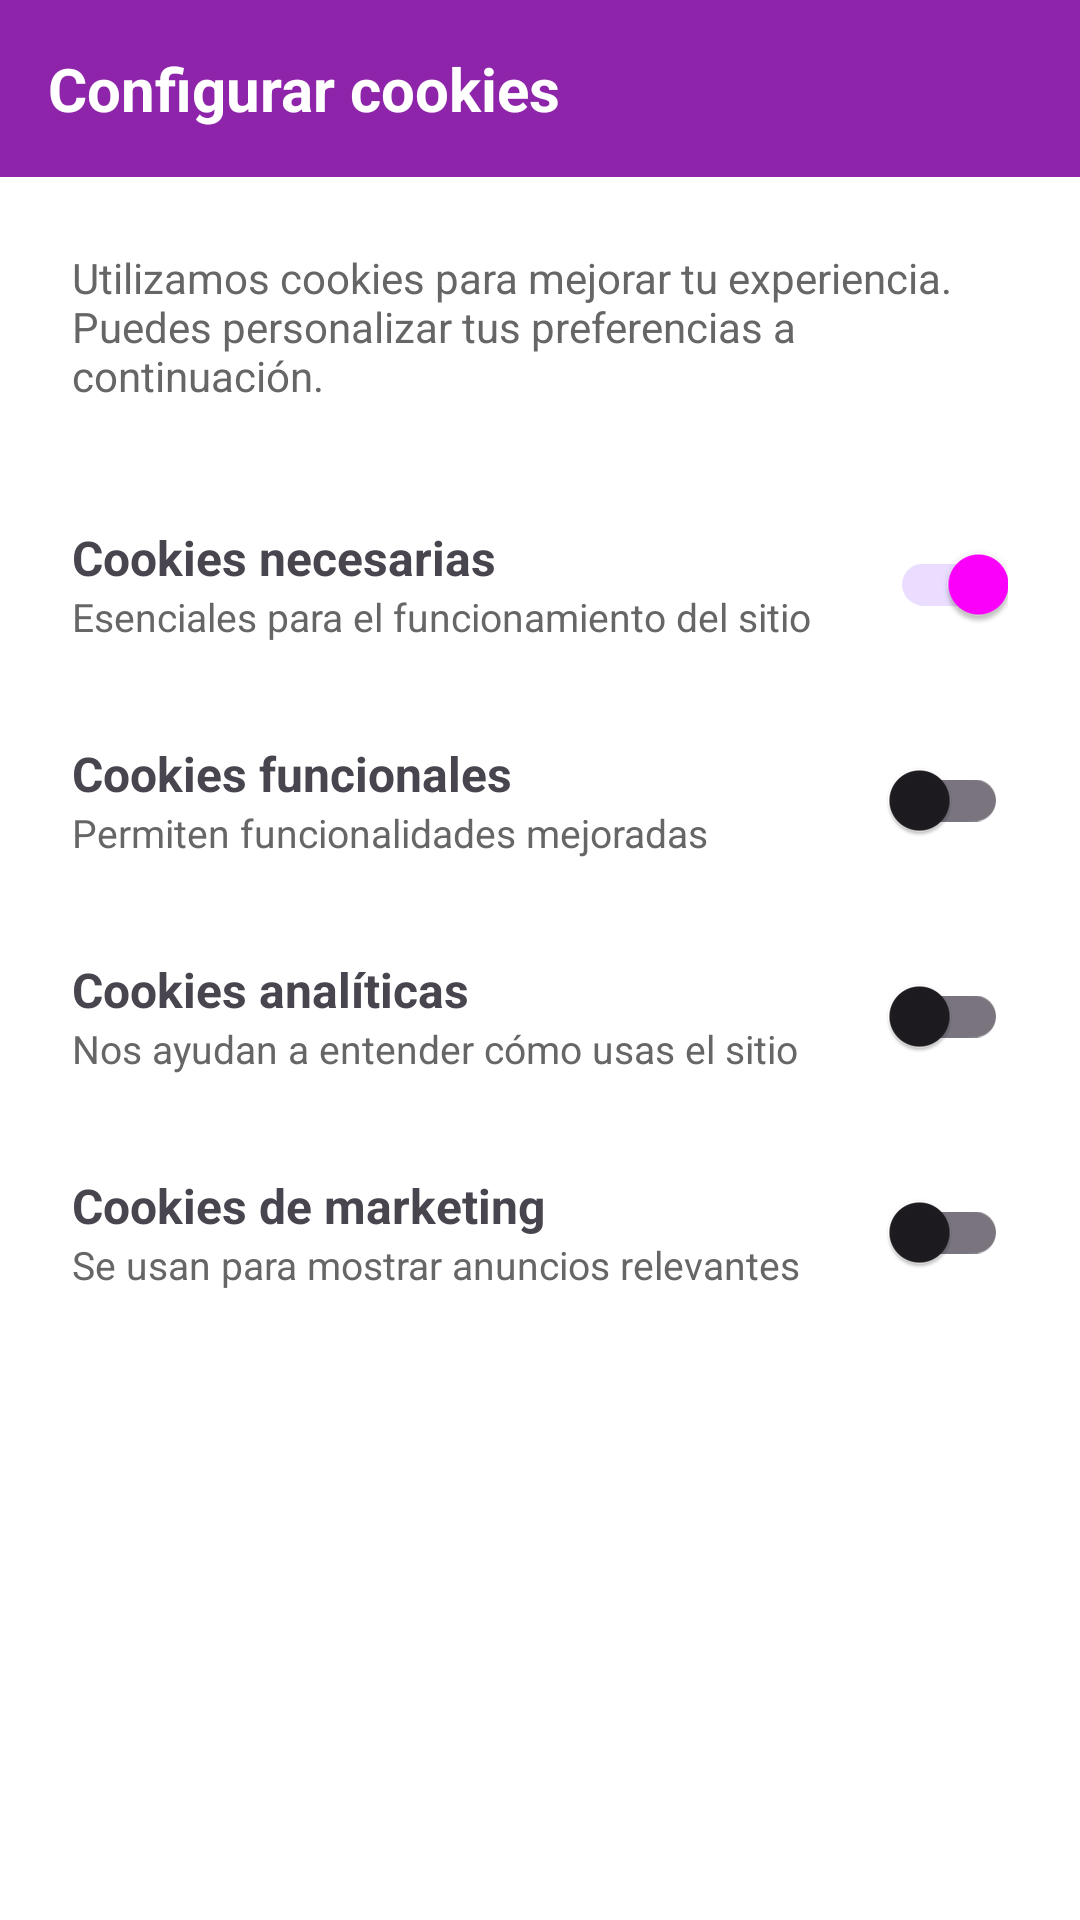

Here is an Android app screen rendered from its layout file. Give the layout XML and the strings, colors and styles it references.
<!-- AndroidManifest.xml: application theme Theme.LootByte -->
<!-- res/layout/fragment_cookies.xml -->
<?xml version="1.0" encoding="utf-8"?>
<LinearLayout xmlns:android="http://schemas.android.com/apk/res/android"
    android:layout_width="match_parent"
    android:layout_height="match_parent"
    android:orientation="vertical"
    android:background="#FFFFFF">

    
    <LinearLayout
        android:layout_width="match_parent"
        android:layout_height="wrap_content"
        android:background="#8E24AA"
        android:padding="16dp"
        android:gravity="center_vertical">

        <TextView
            android:layout_width="wrap_content"
            android:layout_height="wrap_content"
            android:text="Configurar cookies"
            android:textColor="#FFFFFF"
            android:textSize="20sp"
            android:textStyle="bold"/>
    </LinearLayout>

    <ScrollView
        android:layout_width="match_parent"
        android:layout_height="match_parent">

        <LinearLayout
            android:layout_width="match_parent"
            android:layout_height="wrap_content"
            android:orientation="vertical"
            android:padding="24dp">

            <TextView
                android:layout_width="match_parent"
                android:layout_height="wrap_content"
                android:text="Utilizamos cookies para mejorar tu experiencia. Puedes personalizar tus preferencias a continuación."
                android:textSize="14sp"
                android:textColor="#666666"
                android:layout_marginBottom="24dp"/>

            
            <LinearLayout
                android:layout_width="match_parent"
                android:layout_height="wrap_content"
                android:orientation="horizontal"
                android:gravity="center_vertical"
                android:paddingVertical="12dp">

                <LinearLayout
                    android:layout_width="0dp"
                    android:layout_height="wrap_content"
                    android:layout_weight="1"
                    android:orientation="vertical">

                    <TextView
                        android:layout_width="wrap_content"
                        android:layout_height="wrap_content"
                        android:text="Cookies necesarias"
                        android:textSize="16sp"
                        android:textStyle="bold"/>

                    <TextView
                        android:layout_width="wrap_content"
                        android:layout_height="wrap_content"
                        android:text="Esenciales para el funcionamiento del sitio"
                        android:textSize="13sp"
                        android:textColor="#666666"/>
                </LinearLayout>

                <androidx.appcompat.widget.SwitchCompat
                    android:id="@+id/switchNecesarias"
                    android:layout_width="wrap_content"
                    android:layout_height="wrap_content"
                    android:checked="true"/>
            </LinearLayout>

            
            <LinearLayout
                android:layout_width="match_parent"
                android:layout_height="wrap_content"
                android:orientation="horizontal"
                android:gravity="center_vertical"
                android:paddingVertical="12dp">

                <LinearLayout
                    android:layout_width="0dp"
                    android:layout_height="wrap_content"
                    android:layout_weight="1"
                    android:orientation="vertical">

                    <TextView
                        android:layout_width="wrap_content"
                        android:layout_height="wrap_content"
                        android:text="Cookies funcionales"
                        android:textSize="16sp"
                        android:textStyle="bold"/>

                    <TextView
                        android:layout_width="wrap_content"
                        android:layout_height="wrap_content"
                        android:text="Permiten funcionalidades mejoradas"
                        android:textSize="13sp"
                        android:textColor="#666666"/>
                </LinearLayout>

                <androidx.appcompat.widget.SwitchCompat
                    android:id="@+id/switchFuncionales"
                    android:layout_width="wrap_content"
                    android:layout_height="wrap_content"/>
            </LinearLayout>

            
            <LinearLayout
                android:layout_width="match_parent"
                android:layout_height="wrap_content"
                android:orientation="horizontal"
                android:gravity="center_vertical"
                android:paddingVertical="12dp">

                <LinearLayout
                    android:layout_width="0dp"
                    android:layout_height="wrap_content"
                    android:layout_weight="1"
                    android:orientation="vertical">

                    <TextView
                        android:layout_width="wrap_content"
                        android:layout_height="wrap_content"
                        android:text="Cookies analíticas"
                        android:textSize="16sp"
                        android:textStyle="bold"/>

                    <TextView
                        android:layout_width="wrap_content"
                        android:layout_height="wrap_content"
                        android:text="Nos ayudan a entender cómo usas el sitio"
                        android:textSize="13sp"
                        android:textColor="#666666"/>
                </LinearLayout>

                <androidx.appcompat.widget.SwitchCompat
                    android:id="@+id/switchAnaliticas"
                    android:layout_width="wrap_content"
                    android:layout_height="wrap_content"/>
            </LinearLayout>

            
            <LinearLayout
                android:layout_width="match_parent"
                android:layout_height="wrap_content"
                android:orientation="horizontal"
                android:gravity="center_vertical"
                android:paddingVertical="12dp">

                <LinearLayout
                    android:layout_width="0dp"
                    android:layout_height="wrap_content"
                    android:layout_weight="1"
                    android:orientation="vertical">

                    <TextView
                        android:layout_width="wrap_content"
                        android:layout_height="wrap_content"
                        android:text="Cookies de marketing"
                        android:textSize="16sp"
                        android:textStyle="bold"/>

                    <TextView
                        android:layout_width="wrap_content"
                        android:layout_height="wrap_content"
                        android:text="Se usan para mostrar anuncios relevantes"
                        android:textSize="13sp"
                        android:textColor="#666666"/>
                </LinearLayout>

                <androidx.appcompat.widget.SwitchCompat
                    android:id="@+id/switchMarketing"
                    android:layout_width="wrap_content"
                    android:layout_height="wrap_content"/>
            </LinearLayout>

        </LinearLayout>
    </ScrollView>
</LinearLayout>
<!-- resources referenced by this layout -->
<resources>
  <style name="Theme.LootByte" parent="Base.Theme.LootByte">
          <item name="colorPrimary">@color/ic_launcher_background</item>
      </style>
  <style name="Base.Theme.LootByte" parent="Theme.Material3.DayNight.NoActionBar">
          <item name="colorPrimary">@color/ic_launcher_background</item>
      </style>
</resources>
